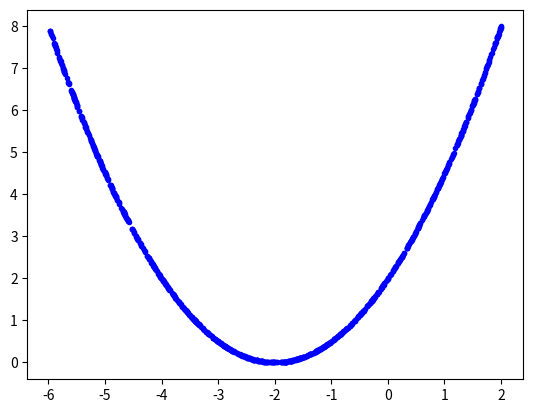

The script that saved this image:
import numpy as np
import time
import matplotlib.pyplot as plt

NUM_SAMPLES = 1000

np.random.seed(int(time.time()))

ps = np.random.uniform(-6, 2, NUM_SAMPLES)

es = 0.5*(ps+2)**2

plt.plot(ps, es, 'b.')
plt.show()

p = -5
E = 0.5*(p+2)**2
lr = 0.5

h = 0
lo = 0.9
for i in range(16):
	DpE = p+2
	h = lo*h + (1-lo)*DpE*DpE
	p = p - lr*1/np.sqrt(h)*DpE
	print('p :', p)